Run: headless pygame with SDL's dummy video driver; simulated clock (each Clock.tick advances the game by its frame time, no real sleeping); random seed 0; keys injected as events and as key.get_pressed() state; no mouse input.
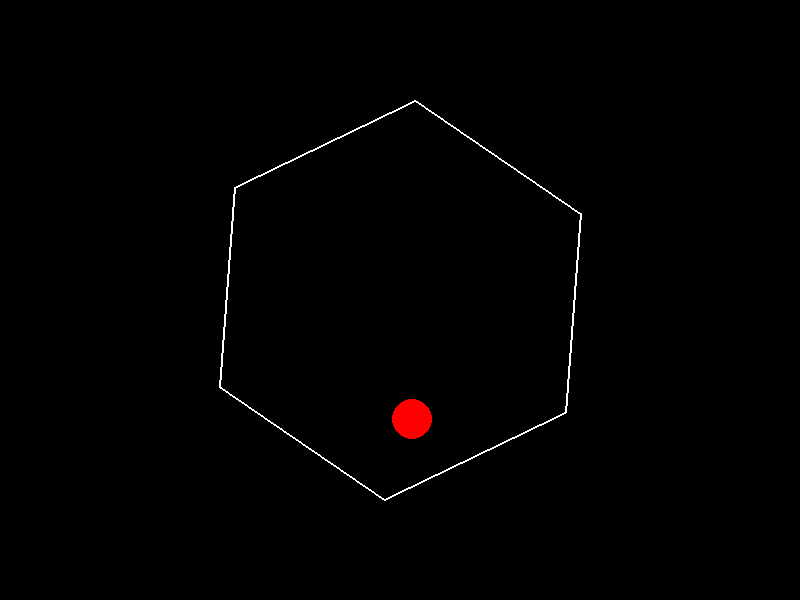
Frame 1 of 4 · flips 1–60 · no input
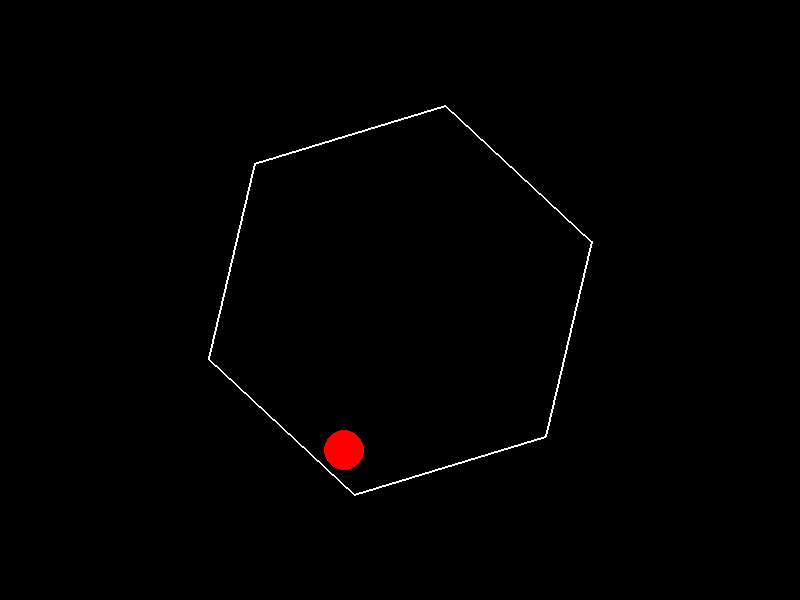
Frame 2 of 4 · flips 61–180 · tapped SPACE, RETURN · held RIGHT (→), D
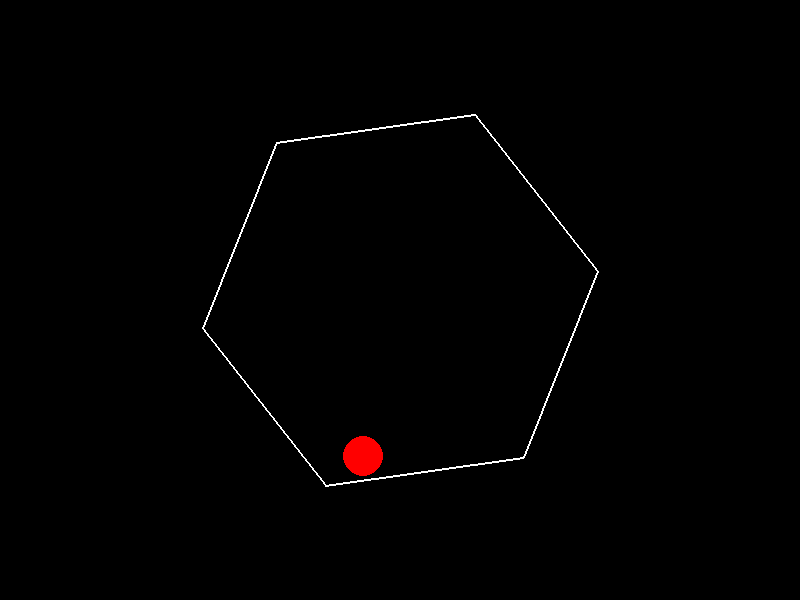
Frame 3 of 4 · flips 181–300 · held DOWN (↓), S
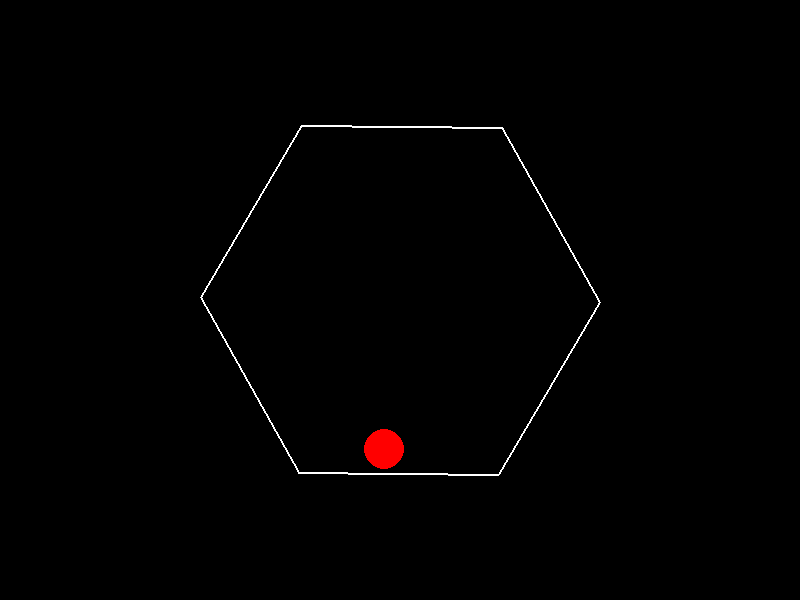
Frame 4 of 4 · flips 301–420 · held LEFT (←), A, UP (↑), W

The pygame program that drew these frames:

import pygame
import math

# Initialize Pygame
pygame.init()

# Screen dimensions
width, height = 800, 600
screen = pygame.display.set_mode((width, height))
pygame.display.set_caption("Bouncing Ball in Spinning Hexagon")

# Colors
black = (0, 0, 0)
white = (255, 255, 255)
red = (255, 0, 0)
blue = (0, 0, 255)

# Hexagon parameters
hexagon_center = (width // 2, height // 2)
hexagon_radius = 200
hexagon_rotation_speed = 0.01  # Radians per frame
hexagon_angle = 0

def get_hexagon_vertices(center, radius, angle):
    vertices = []
    for i in range(6):
        x = center[0] + radius * math.cos(angle + 2 * math.pi * i / 6)
        y = center[1] + radius * math.sin(angle + 2 * math.pi * i / 6)
        vertices.append((int(x), int(y)))
    return vertices

def draw_hexagon(surface, color, vertices):
    pygame.draw.polygon(surface, color, vertices, 2)

# Ball parameters
ball_radius = 20
ball_color = red
ball_pos = [width // 2, height // 2]  # Start at center
ball_velocity = [2, 2]  # Initial velocity (x, y)
gravity = 0.1
friction = 0.01
bounce_factor = 0.7  # Energy loss on bounce

clock = pygame.time.Clock()

def distance(point1, point2):
    return math.sqrt((point1[0] - point2[0])**2 + (point1[1] - point2[1])**2)

def normalize_vector(vector):
    magnitude = math.sqrt(vector[0]**2 + vector[1]**2)
    if magnitude != 0:
        return [vector[0] / magnitude, vector[1] / magnitude]
    return [0, 0]

def reflect_vector(incident_vector, normal_vector):
    """Reflects an incident vector off a surface with a given normal vector."""
    dot_product = incident_vector[0] * normal_vector[0] + incident_vector[1] * normal_vector[1]
    reflected_x = incident_vector[0] - 2 * dot_product * normal_vector[0]
    reflected_y = incident_vector[1] - 2 * dot_product * normal_vector[1]
    return [reflected_x, reflected_y]


def is_ball_colliding_with_hexagon(ball_pos, ball_radius, hexagon_vertices):
    for i in range(6):
        p1 = hexagon_vertices[i]
        p2 = hexagon_vertices[(i + 1) % 6]

        # Vector representing the hexagon edge
        edge_vector = [p2[0] - p1[0], p2[1] - p1[1]]
        edge_length_sq = edge_vector[0]**2 + edge_vector[1]**2

        # Vector from p1 to ball center
        p1_to_ball = [ball_pos[0] - p1[0], ball_pos[1] - p1[1]]

        # Projection parameter (how far along the edge the closest point is)
        t = max(0, min(1, (p1_to_ball[0] * edge_vector[0] + p1_to_ball[1] * edge_vector[1]) / edge_length_sq))

        # Closest point on the edge to the ball center
        closest_point = [p1[0] + t * edge_vector[0], p1[1] + t * edge_vector[1]]

        # Distance from ball center to the closest point on the edge
        dist = distance(ball_pos, closest_point)

        if dist <= ball_radius:
            # Collision detected, return the normal vector of the edge

            # Normal vector is perpendicular to the edge.
            # For counter-clockwise vertices order, swap x and y and negate x to get outward normal.
            normal_vector = [-edge_vector[1], edge_vector[0]]
            return normalize_vector(normal_vector)  # Return normalized normal vector

    return None # No collision


running = True
while running:
    for event in pygame.event.get():
        if event.type == pygame.QUIT:
            running = False

    # Clear the screen
    screen.fill(black)

    # Update hexagon angle for rotation
    hexagon_angle += hexagon_rotation_speed

    # Get hexagon vertices
    hexagon_vertices = get_hexagon_vertices(hexagon_center, hexagon_radius, hexagon_angle)

    # Draw the spinning hexagon
    draw_hexagon(screen, white, hexagon_vertices)

    # Apply gravity
    ball_velocity[1] += gravity

    # Apply friction (simple air friction)
    ball_velocity[0] *= (1 - friction)
    ball_velocity[1] *= (1 - friction)


    # Predict next ball position
    next_ball_pos = [ball_pos[0] + ball_velocity[0], ball_pos[1] + ball_velocity[1]]

    # Check for collision with hexagon
    collision_normal = is_ball_colliding_with_hexagon(next_ball_pos, ball_radius, hexagon_vertices)

    if collision_normal:
        # Reflect the velocity based on the collision normal
        ball_velocity = reflect_vector(ball_velocity, collision_normal)
        # Apply bounce factor (energy loss)
        ball_velocity[0] *= bounce_factor
        ball_velocity[1] *= bounce_factor

        # To prevent sticking, move ball slightly along normal after collision
        ball_pos[0] += collision_normal[0] * (ball_radius + 1) * 0.1 # nudge out a bit
        ball_pos[1] += collision_normal[1] * (ball_radius + 1) * 0.1


    # Update ball position
    ball_pos[0] += ball_velocity[0]
    ball_pos[1] += ball_velocity[1]


    # Simple screen boundaries (optional, if you want the ball to stay within screen - can remove for hexagon only containment)
    if ball_pos[0] - ball_radius < 0 or ball_pos[0] + ball_radius > width:
        ball_velocity[0] = -ball_velocity[0] * bounce_factor
        ball_pos[0] = max(ball_radius, min(ball_pos[0], width - ball_radius)) # Keep ball inside bounds

    if ball_pos[1] - ball_radius < 0 or ball_pos[1] + ball_radius > height:
        ball_velocity[1] = -ball_velocity[1] * bounce_factor
        ball_pos[1] = max(ball_radius, min(ball_pos[1], height - ball_radius)) # Keep ball inside bounds


    # Draw the ball
    pygame.draw.circle(screen, ball_color, (int(ball_pos[0]), int(ball_pos[1])), ball_radius)

    # Update the display
    pygame.display.flip()

    # Control frame rate
    clock.tick(60)  # Limit to 60 frames per second

pygame.quit()
